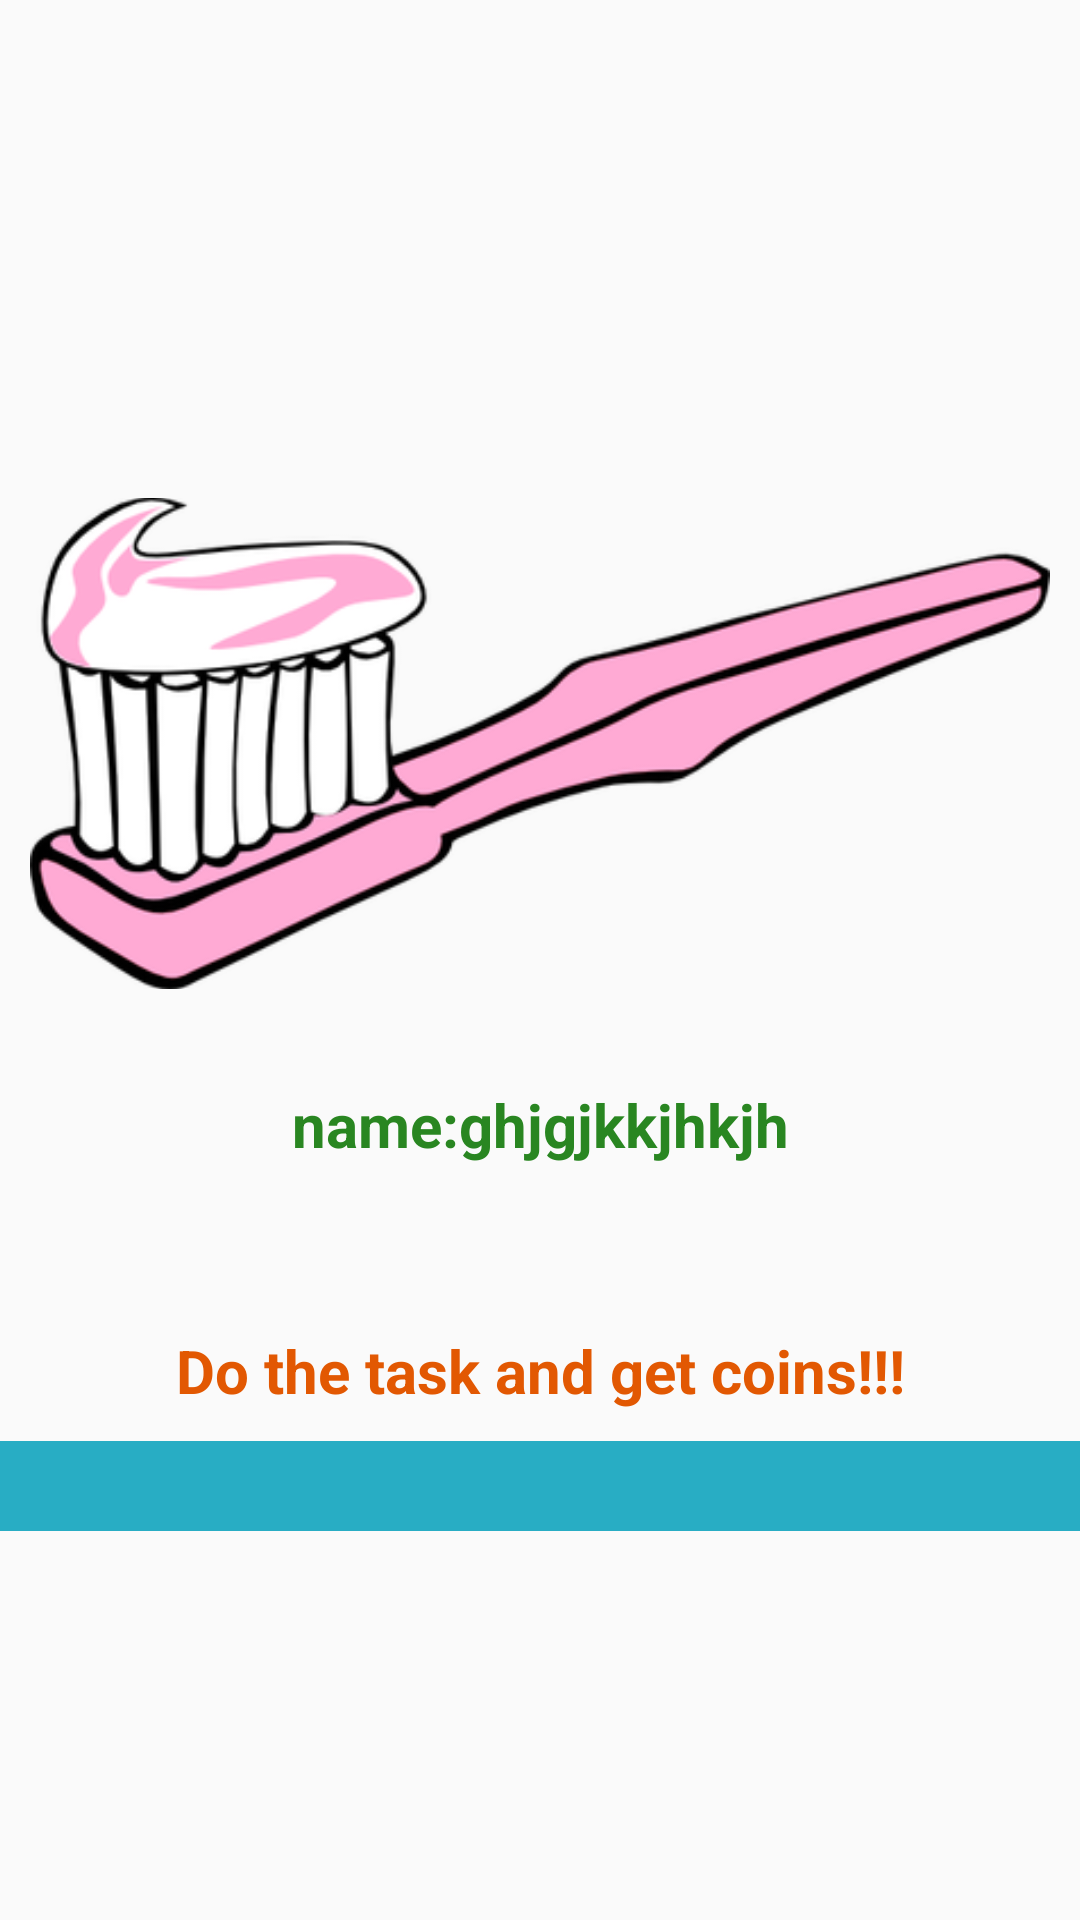

Reconstruct the res/layout file that produces this screen, plus the resources it refers to.
<!-- AndroidManifest.xml: application theme Theme.AppCompat.Light.NoActionBar -->
<!-- res/layout/daily_task.xml -->
<?xml version="1.0" encoding="utf-8"?>
<LinearLayout xmlns:android="http://schemas.android.com/apk/res/android"
    android:orientation="vertical" android:layout_width="match_parent"
    android:gravity="center"
    android:layout_height="match_parent">

    <LinearLayout
        android:layout_width="match_parent"
        android:layout_height="wrap_content"
        android:orientation="vertical"
        android:layout_gravity="center"
        android:layout_margin="5dp"

        >
        <ImageView
            android:gravity="center"
            android:layout_margin="5dp"
            android:layout_width="wrap_content"
            android:layout_height="wrap_content"
            android:src="@drawable/toothbrush"
            android:id="@+id/i1"
            />

        <TextView
            android:gravity="center"
            android:textStyle="bold"
            android:layout_marginLeft="10dp"
            android:layout_marginRight="10dp"
            android:layout_width="match_parent"
            android:layout_height="wrap_content"
            android:text="name:ghjgjkkjhkjh"
            android:textColor="#298621"
            android:textSize="20dp"
            android:id="@+id/t_d"
            />

    </LinearLayout>
    <RelativeLayout
        android:id="@+id/rel_lay"
        android:layout_width="match_parent"
        android:layout_height="wrap_content"
        android:layout_margin="10dp"
        >
        <ImageButton
            android:layout_margin="10dp"
            android:layout_alignParentLeft="true"
            android:background="@drawable/yes"
            android:id="@+id/yes"
            android:layout_width="wrap_content"
            android:layout_height="wrap_content"
            />
        <ImageButton
            android:id="@+id/no"
            android:layout_margin="10dp"
            android:layout_alignParentRight="true"
            android:background="@drawable/no"
            android:layout_width="wrap_content"
            android:layout_height="wrap_content"
            >

        </ImageButton>

    </RelativeLayout>

    <TextView
        android:gravity="center"
        android:layout_margin="10dp"
        android:layout_width="match_parent"
        android:layout_height="wrap_content"
        android:text="Do the task and get coins!!!"
        android:textColor="#e25802"
        android:textStyle="bold"
        android:textSize="20dp"
        android:id="@+id/t_d2"
        />

    <HorizontalScrollView
        android:background="#28adc4"
        android:id="@+id/scroll2"
        android:scrollbars="none"
        android:layout_width="match_parent"
        android:layout_height="wrap_content">

        <LinearLayout
            android:id="@+id/linear2"
            android:layout_margin="5dp"
            android:padding="10dp"
            android:orientation="horizontal"
            android:layout_width="wrap_content"
            android:layout_height="wrap_content">
        </LinearLayout>
    </HorizontalScrollView>

</LinearLayout>
<!-- resources referenced by this layout -->
<resources>
  <!-- drawable toothbrush: png bitmap (drawable, 50818 bytes) -->
</resources>
